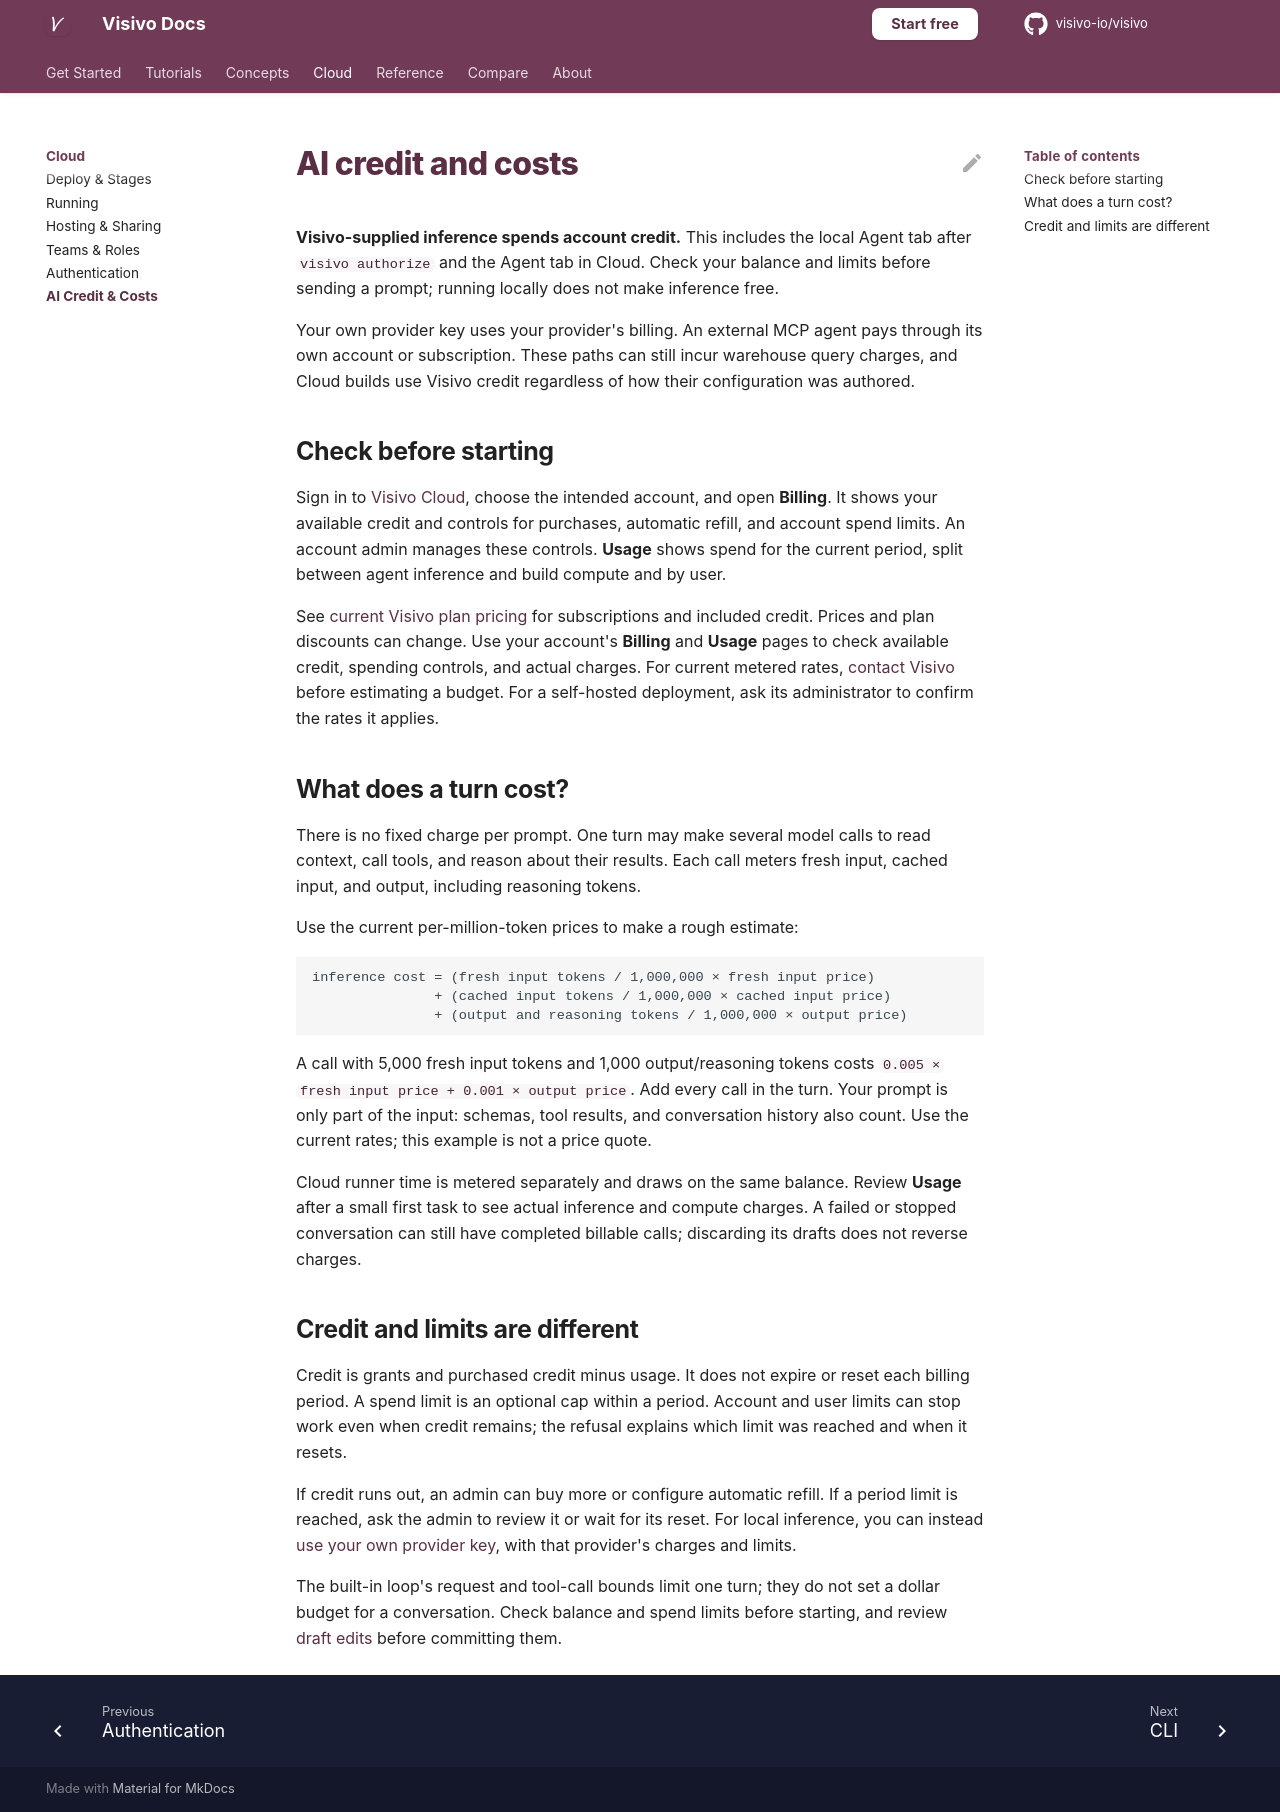

repository: visivo-io/visivo · page: cloud/ai-credit/index.html · generator: mkdocs

# AI credit and costs

**Visivo-supplied inference spends account credit.** This includes the local
Agent tab after `visivo authorize` and the Agent tab in Cloud. Check your balance
and limits before sending a prompt; running locally does not make inference free.

Your own provider key uses your provider's billing. An external MCP agent pays
through its own account or subscription. These paths can still incur warehouse
query charges, and Cloud builds use Visivo credit regardless of how their
configuration was authored.

## Check before starting

Sign in to [Visivo Cloud](https://app.visivo.io), choose the intended account, and
open **Billing**. It shows your available credit and controls for purchases,
automatic refill, and account spend limits. An account admin manages these
controls. **Usage** shows spend for the current period, split between agent
inference and build compute and by user.

See [current Visivo plan pricing](https://visivo.io/pricing/) for subscriptions
and included credit. Prices and plan discounts can change. Use your account's
**Billing** and **Usage** pages to check available credit, spending controls, and
actual charges. For current metered rates, [contact Visivo](mailto:jared@visivo.io)
before estimating a budget. For a self-hosted deployment, ask its administrator
to confirm the rates it applies.

## What does a turn cost?

There is no fixed charge per prompt. One turn may make several model calls to
read context, call tools, and reason about their results. Each call meters fresh
input, cached input, and output, including reasoning tokens.

Use the current per-million-token prices to make a rough estimate:

```text
inference cost = (fresh input tokens / 1,000,000 × fresh input price)
               + (cached input tokens / 1,000,000 × cached input price)
               + (output and reasoning tokens / 1,000,000 × output price)
```

A call with 5,000 fresh input tokens and 1,000 output/reasoning tokens costs
`0.005 × fresh input price + 0.001 × output price`. Add every call in the turn.
Your prompt is only part of the input: schemas, tool results, and conversation
history also count. Use the current rates; this example is not a price quote.

Cloud runner time is metered separately and draws on the same balance. Review
**Usage** after a small first task to see actual inference and compute charges.
A failed or stopped conversation can still have completed billable calls;
discarding its drafts does not reverse charges.

## Credit and limits are different

Credit is grants and purchased credit minus usage. It does not expire or reset
each billing period. A spend limit is an optional cap within a period. Account
and user limits can stop work even when credit remains; the refusal explains
which limit was reached and when it resets.

If credit runs out, an admin can buy more or configure automatic refill. If a
period limit is reached, ask the admin to review it or wait for its reset. For
local inference, you can instead [use your own provider key](../ai/agent-tab.md#local-agent-with-your-own-key),
with that provider's charges and limits.

The built-in loop's request and tool-call bounds limit one turn; they do not set
a dollar budget for a conversation. Check balance and spend limits before starting,
and review [draft edits](../ai-usage.md#you-review-and-commit) before committing them.
